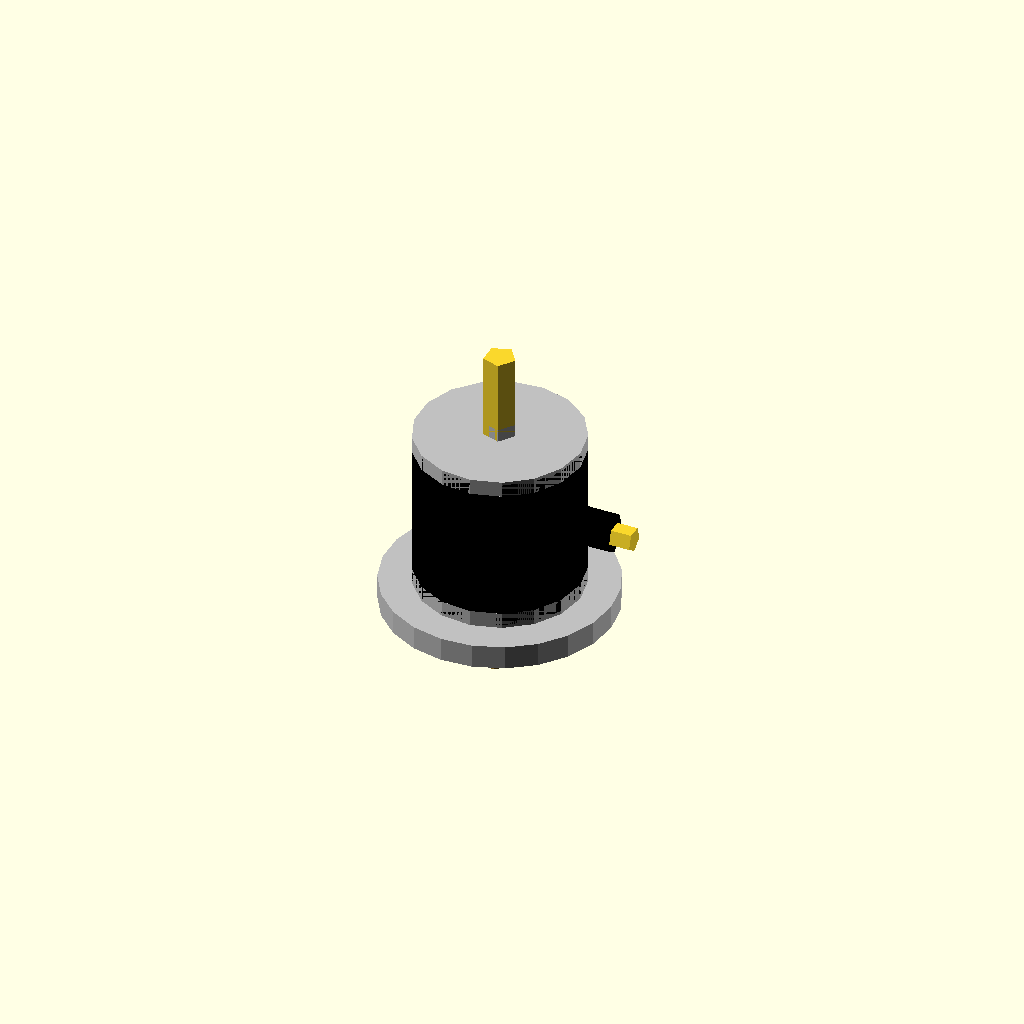
Cell 1: the model at its default parameters.
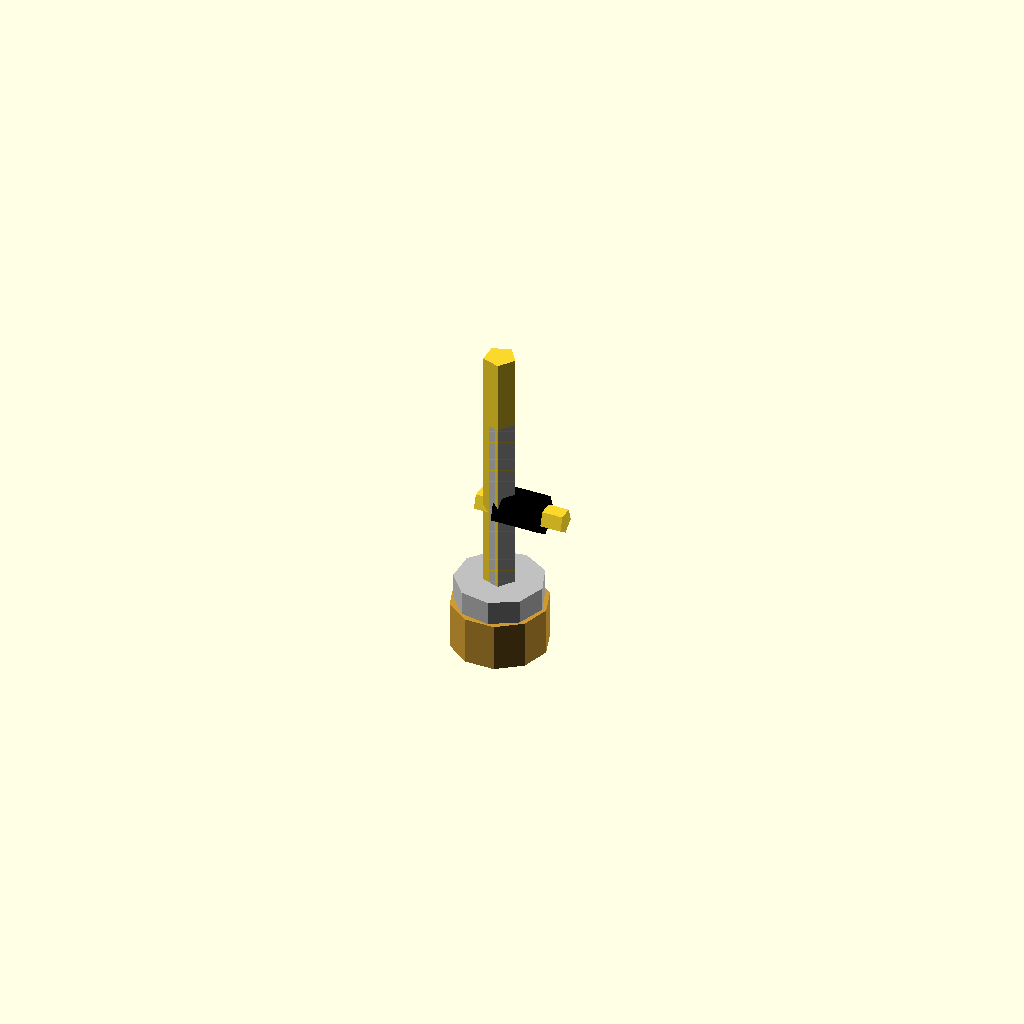
Cell 2: stator_diameter_mm = 0.1 (everything else at default).
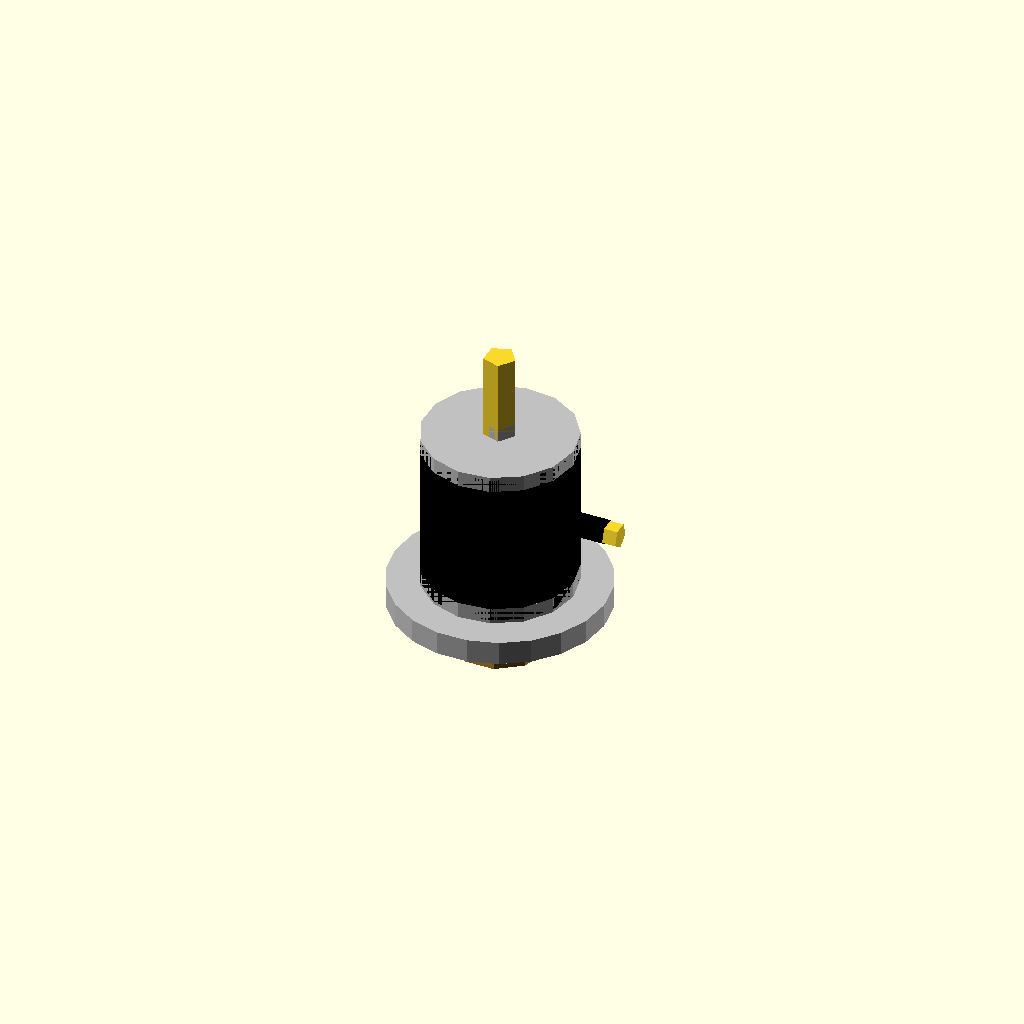
Cell 3: the same model with housing_wall_thickness_mm = 0.05.
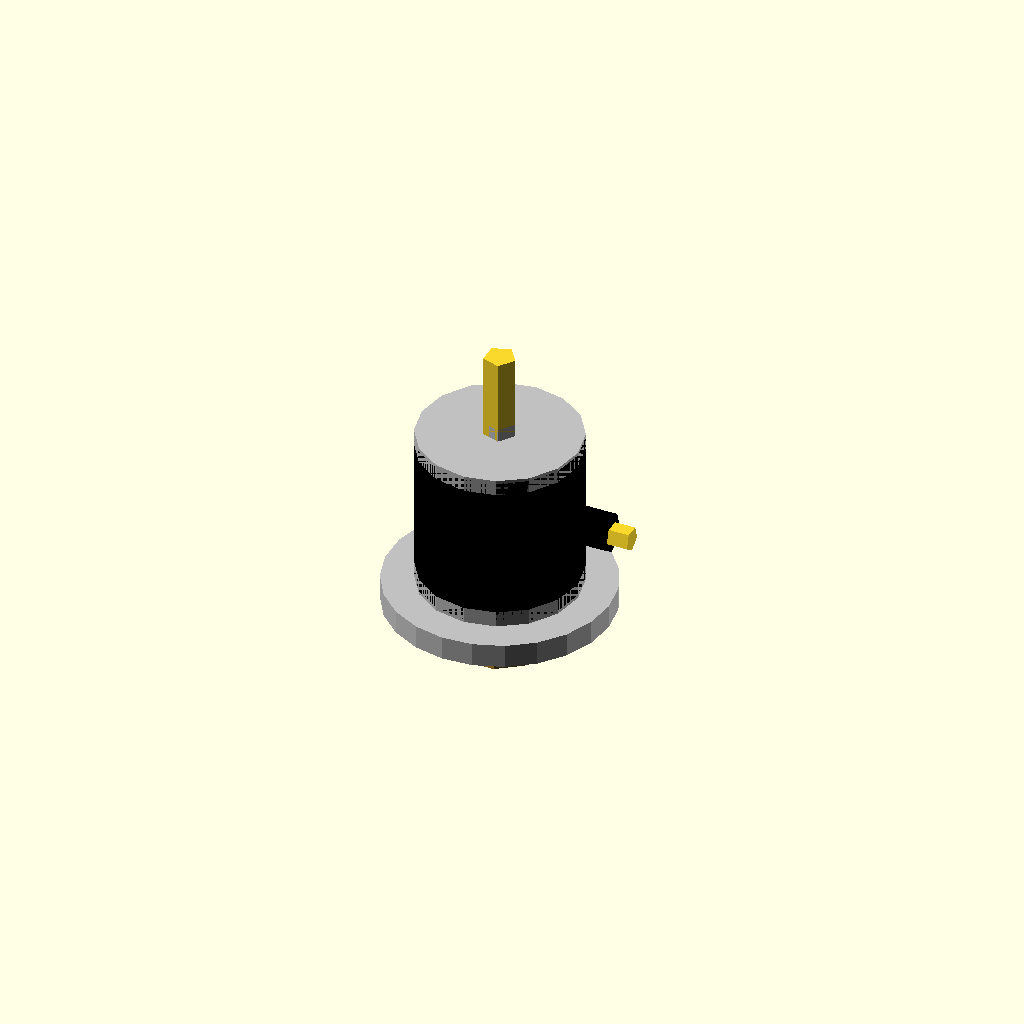
Cell 4: housing_clearance_mm = 0.05 (everything else at default).
All cells are drawn from one camera (rotation 55°, 0°, 25°, orthographic, colour scheme Cornfield), so only the parameter changes between them.
The OpenSCAD source (results/nopscadlib/ablations/no_multiview/scad/bldc_motor__BLDC0603.scad):
// Parameters
stator_diameter_mm = 9.0; //[4.5:18.0:0.1]
stator_height_mm = 8.0; //[4.0:16.0:0.1]
housing_wall_thickness_mm = 0.5; //[0.25:1.0:0.05]
housing_clearance_mm = 0.2; //[0.05:0.6:0.05]
shaft_diameter_mm = 2.0; //[1.0:4.0:0.1]
shaft_length_mm = 12.0; //[6.0:24.0:0.5]
endcap_thickness_mm = 1.0; //[0.5:2.0:0.1]
wire_port_diameter_mm = 1.5; //[0.8:3.0:0.1]
overlap_mm = 0.8; //[0.5:2.0:0.1]
housing_height_mm = 10.0; //[6.0:20.0:0.1]
flange_thickness_mm = 1.5; //[0.8:3.0:0.1]
flange_radial_extra_mm = 2.0; //[1.0:5.0:0.1]
wire_port_length_mm = 3.0; //[1.5:8.0:0.1]
buzzer_diameter_mm = 6.0; //[3.0:12.0:0.1]
buzzer_height_mm = 3.0; //[1.5:8.0:0.1]
buzzer_pin_diameter_mm = 1.0; //[0.5:2.0:0.1]
buzzer_pin_height_mm = 1.5; //[0.5:4.0:0.1]

// Buzzer - complete geometry
module buzzer() {
  color([0.8, 0.6, 0.2]) { // Brass-like color
    // Buzzer body
    cylinder(r=buzzer_diameter_mm/2, h=buzzer_height_mm, center=true);
    // Buzzer pin
    translate([0, 0, -buzzer_height_mm/2 - buzzer_pin_height_mm/2])
      cylinder(r=buzzer_pin_diameter_mm/2, h=buzzer_pin_height_mm, center=true);
  }
}

// Motor assembly
module assembly() {
  // Stator
  color("DimGray") {
    translate([0, 0, 0])
      cylinder(r=stator_diameter_mm/2, h=stator_height_mm, center=true);
  }
  
  // Housing
  color("Black") {
    difference() {
      translate([0, 0, 0])
        cylinder(r=stator_diameter_mm/2 + housing_clearance_mm + housing_wall_thickness_mm, h=housing_height_mm, center=true);
      translate([0, 0, 0])
        cylinder(r=stator_diameter_mm/2 + housing_clearance_mm, h=housing_height_mm + overlap_mm*2, center=true);
    }
  }
  
  // Endcaps
  color("Silver") {
    translate([0, 0, housing_height_mm/2 + endcap_thickness_mm/2 - overlap_mm])
      cylinder(r=stator_diameter_mm/2 + housing_clearance_mm + housing_wall_thickness_mm, h=endcap_thickness_mm, center=true);
    translate([0, 0, -housing_height_mm/2 - endcap_thickness_mm/2 + overlap_mm])
      cylinder(r=stator_diameter_mm/2 + housing_clearance_mm + housing_wall_thickness_mm, h=endcap_thickness_mm, center=true);
  }
  
  // Mounting flange
  color("Silver") {
    translate([0, 0, -housing_height_mm/2 - endcap_thickness_mm - flange_thickness_mm/2 + overlap_mm])
      cylinder(r=stator_diameter_mm/2 + housing_clearance_mm + housing_wall_thickness_mm + flange_radial_extra_mm, h=flange_thickness_mm, center=true);
  }
  
  // Wire port
  color("Black") {
    translate([stator_diameter_mm/2 + housing_clearance_mm + housing_wall_thickness_mm + wire_port_length_mm/2 - overlap_mm, 0, 0])
      rotate([0, 90, 0])
      cylinder(r=wire_port_diameter_mm/2 + housing_wall_thickness_mm, h=wire_port_length_mm, center=true);
  }
  
  // Central shaft
  color("Silver") {
    translate([0, 0, 0])
      cylinder(r=shaft_diameter_mm/2, h=shaft_length_mm, center=true);
  }
  
  // Buzzer feature
  translate([0, 0, -housing_height_mm/2 - endcap_thickness_mm - flange_thickness_mm - buzzer_height_mm/2 + overlap_mm])
    buzzer();
  
  // Shaft bore
  difference() {
    translate([0, 0, 0])
      cylinder(r=shaft_diameter_mm/2, h=housing_height_mm + endcap_thickness_mm*2 + flange_thickness_mm + buzzer_height_mm + buzzer_pin_height_mm + overlap_mm*4, center=true);
  }
  
  // Wire port hole
  difference() {
    translate([stator_diameter_mm/2 + housing_clearance_mm + housing_wall_thickness_mm + wire_port_length_mm/2 - overlap_mm, 0, 0])
      rotate([0, 90, 0])
      cylinder(r=wire_port_diameter_mm/2, h=wire_port_length_mm + housing_wall_thickness_mm*2 + overlap_mm*2, center=true);
  }
}

assembly();
Customizer parameters (derived from the source; name, type, default, range or options):
stator_diameter_mm: number, default 9, range 0.1 to 4.5, step 18
stator_height_mm: number, default 8, range 0.1 to 4, step 16
housing_wall_thickness_mm: number, default 0.5, range 0.05 to 0.25, step 1
housing_clearance_mm: number, default 0.2, range 0.05 to 0.05, step 0.6
shaft_diameter_mm: number, default 2, range 0.1 to 1, step 4
shaft_length_mm: number, default 12, range 0.5 to 6, step 24
endcap_thickness_mm: number, default 1, range 0.1 to 0.5, step 2
wire_port_diameter_mm: number, default 1.5, range 0.1 to 0.8, step 3
overlap_mm: number, default 0.8, range 0.1 to 0.5, step 2
housing_height_mm: number, default 10, range 0.1 to 6, step 20
flange_thickness_mm: number, default 1.5, range 0.1 to 0.8, step 3
flange_radial_extra_mm: number, default 2, range 0.1 to 1, step 5
wire_port_length_mm: number, default 3, range 0.1 to 1.5, step 8
buzzer_diameter_mm: number, default 6, range 0.1 to 3, step 12
buzzer_height_mm: number, default 3, range 0.1 to 1.5, step 8
buzzer_pin_diameter_mm: number, default 1, range 0.1 to 0.5, step 2
buzzer_pin_height_mm: number, default 1.5, range 0.1 to 0.5, step 4
